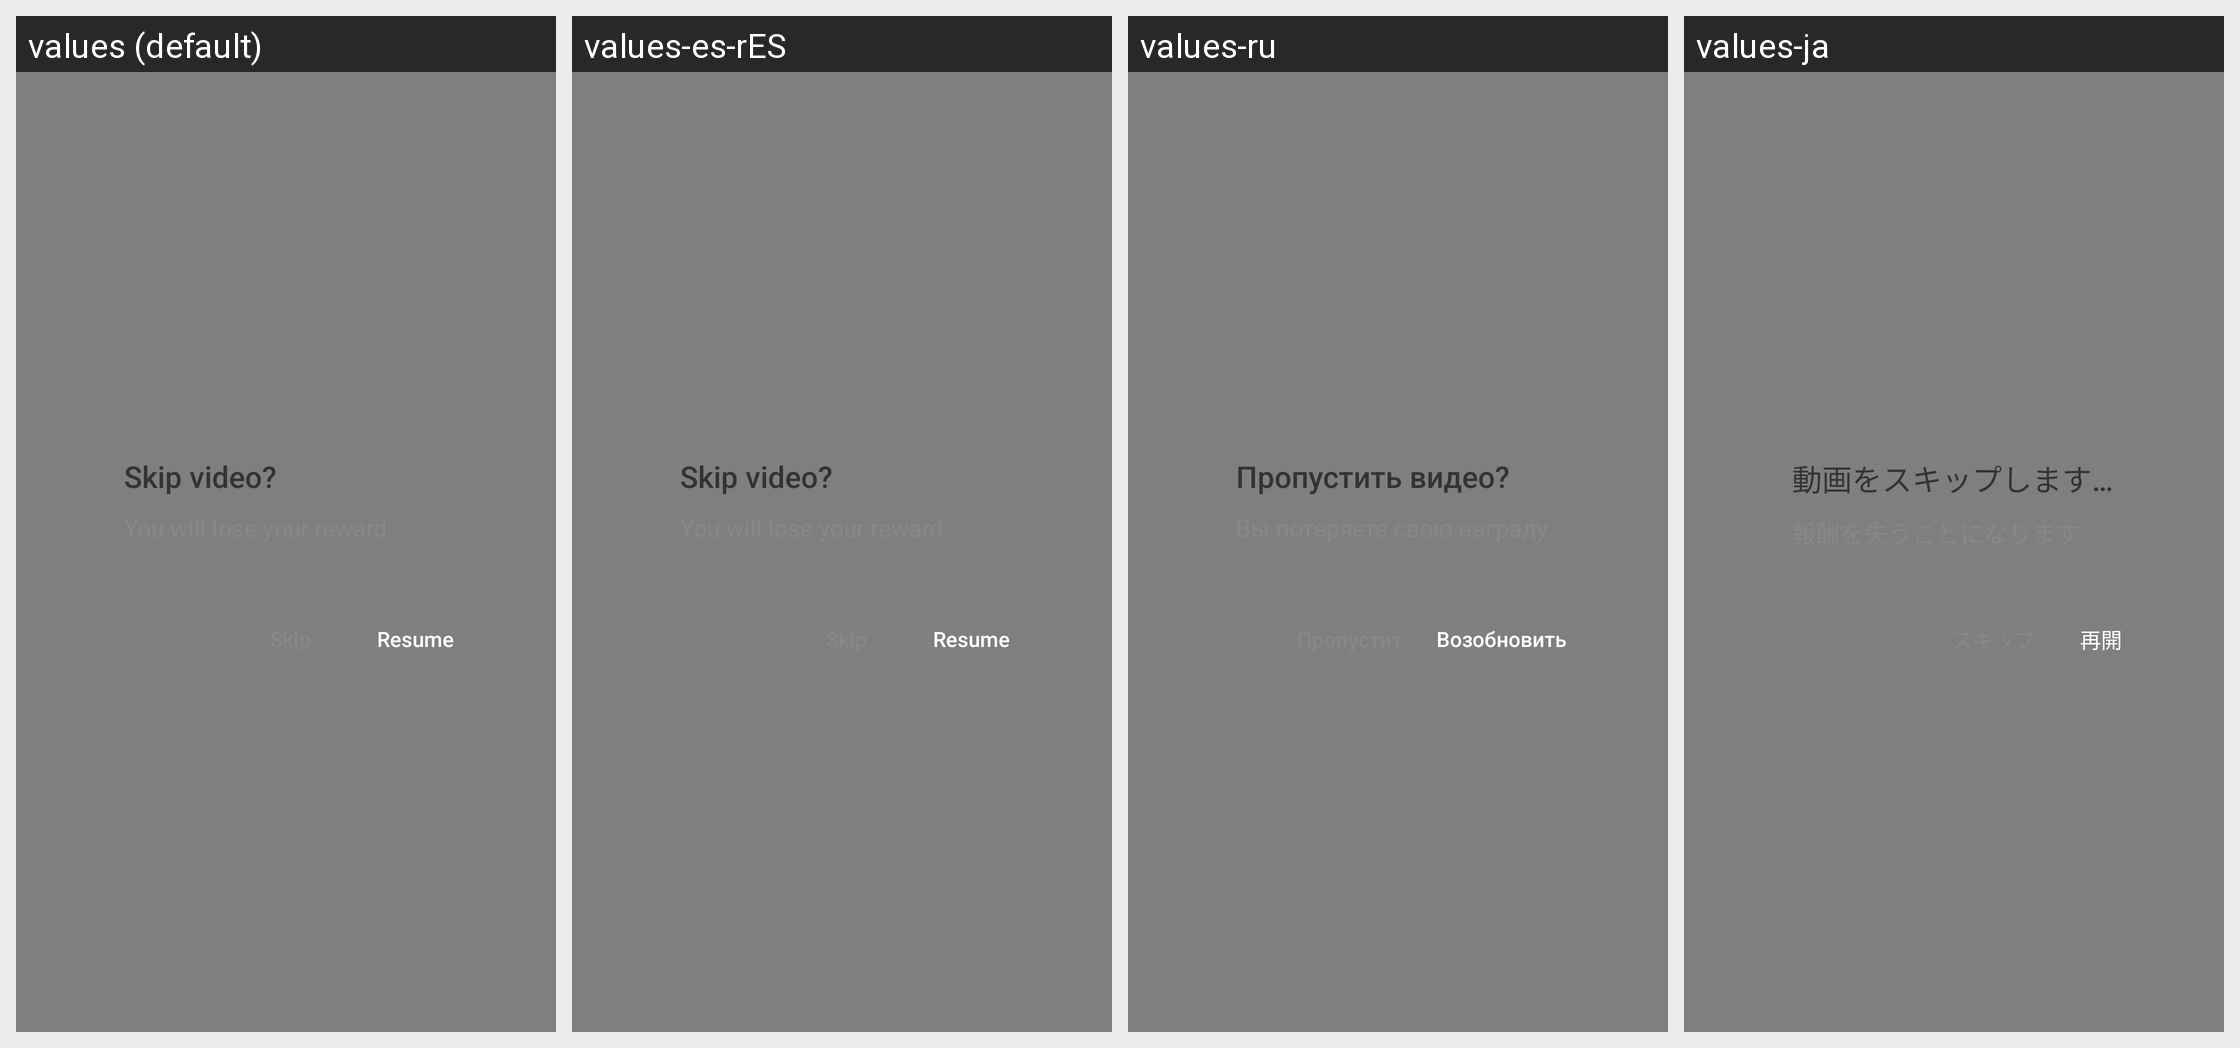

Strings drawn on this Android screen and how each of the app's shown locales translates them:
Android screen res/layout/bigo_ad_dialog_reward_retain.xml rendered under 4 locales, left to right: values (default), values-es-rES, values-ru, values-ja. Device: Nexus 5 (rendered at 1080×1920; each locale shown at half size, 540×960, under a caption strip naming it); theme BrowserTheme.
Other locales in the repository, not shown: values-af, values-am, values-ar, values-ar-rAE, values-as, values-az, values-be, values-bg, values-bn, values-bn-rBD, values-bs, values-ca, values-cs, values-da, values-de, values-de-rDE, values-el, values-en, values-en-rGB, values-en-rIN, values-en-rUS, values-es, values-es-rMX, values-es-rUS, values-et, values-eu, values-fa, values-fi, values-fr, values-fr-rCA, values-fr-rFR, values-gl, values-gu, values-hi, values-hi-rIN, values-hr, values-hu, values-hy, values-id, values-in, values-in-rID, values-is, values-it, values-it-rIT, values-iw, values-ja-rJP, values-ka, values-kk, values-km, values-kn, values-ko, values-ko-rKR, values-ky, values-lo, values-lt, values-lv, values-mk, values-ml, values-ml-rIN, values-mn, values-mr, values-ms, values-my, values-nb, values-ne, values-nl, values-or, values-pa, values-pl, values-pt, values-pt-rBR, values-pt-rPT, values-ro, values-ru-rRU, values-si, values-sk, values-sl, values-sq, values-sr, values-sv, values-sw, values-ta, values-ta-rIN, values-te, values-te-rIN, values-th, values-tl, values-tr, values-uk, values-ur, values-us, values-uz, values-vi, values-vi-rVN, values-zh, values-zh-rCN, values-zh-rHK, values-zh-rTW, values-zu.
Strings drawn on this screen, with the default value and each locale's value (text and hints the layout hard-codes, and strings that could not be matched under every locale, appear in the picture but are not listed):

bigo_ad_skip_video
  values: Skip video?
  values-es-rES: Skip video?  [not translated; the default value is used]
  values-ru: Пропустить видео?
  values-ja: 動画をスキップしますか？

bigo_ad_resume
  values: Resume
  values-es-rES: Resume  [not translated; the default value is used]
  values-ru: Возобновить
  values-ja: 再開
